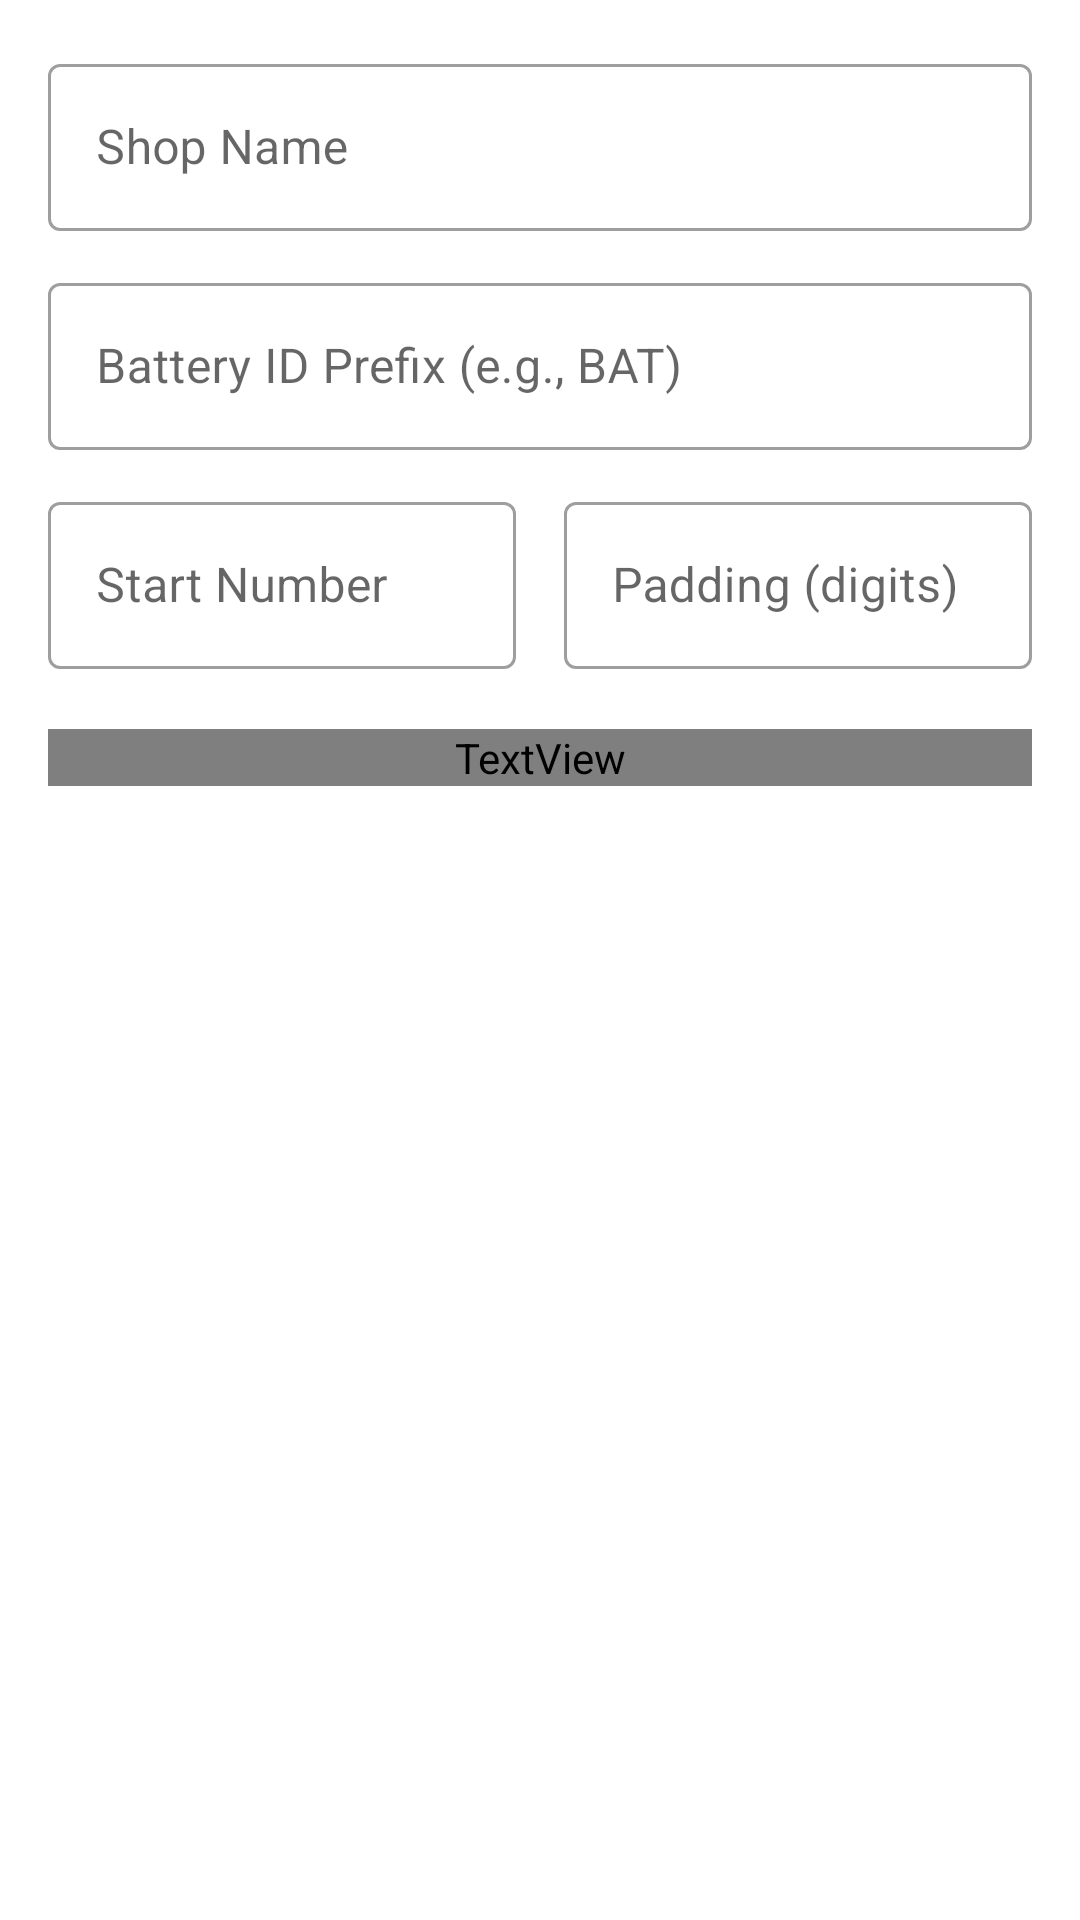

Layout XML and referenced resources for this Android screen:
<!-- AndroidManifest.xml: application theme Theme.BatteryRepairERP -->
<!-- res/layout/dialog_shop_settings.xml -->
<?xml version="1.0" encoding="utf-8"?>
<LinearLayout xmlns:android="http://schemas.android.com/apk/res/android"
    xmlns:app="http://schemas.android.com/apk/res-auto"
    android:layout_width="match_parent"
    android:layout_height="wrap_content"
    android:orientation="vertical"
    android:padding="16dp">

    <com.google.android.material.textfield.TextInputLayout
        android:layout_width="match_parent"
        android:layout_height="wrap_content"
        android:layout_marginBottom="12dp"
        style="@style/Widget.MaterialComponents.TextInputLayout.OutlinedBox">

        <com.google.android.material.textfield.TextInputEditText
            android:id="@+id/etShopName"
            android:layout_width="match_parent"
            android:layout_height="wrap_content"
            android:hint="Shop Name"
            android:inputType="text" />

    </com.google.android.material.textfield.TextInputLayout>

    <com.google.android.material.textfield.TextInputLayout
        android:layout_width="match_parent"
        android:layout_height="wrap_content"
        android:layout_marginBottom="12dp"
        style="@style/Widget.MaterialComponents.TextInputLayout.OutlinedBox">

        <com.google.android.material.textfield.TextInputEditText
            android:id="@+id/etBatteryPrefix"
            android:layout_width="match_parent"
            android:layout_height="wrap_content"
            android:hint="Battery ID Prefix (e.g., BAT)"
            android:inputType="textCapCharacters" />

    </com.google.android.material.textfield.TextInputLayout>

    <LinearLayout
        android:layout_width="match_parent"
        android:layout_height="wrap_content"
        android:orientation="horizontal"
        android:layout_marginBottom="12dp">

        <com.google.android.material.textfield.TextInputLayout
            android:layout_width="0dp"
            android:layout_height="wrap_content"
            android:layout_weight="1"
            android:layout_marginEnd="8dp"
            style="@style/Widget.MaterialComponents.TextInputLayout.OutlinedBox">

            <com.google.android.material.textfield.TextInputEditText
                android:id="@+id/etBatteryStart"
                android:layout_width="match_parent"
                android:layout_height="wrap_content"
                android:hint="Start Number"
                android:inputType="number" />

        </com.google.android.material.textfield.TextInputLayout>

        <com.google.android.material.textfield.TextInputLayout
            android:layout_width="0dp"
            android:layout_height="wrap_content"
            android:layout_weight="1"
            android:layout_marginStart="8dp"
            style="@style/Widget.MaterialComponents.TextInputLayout.OutlinedBox">

            <com.google.android.material.textfield.TextInputEditText
                android:id="@+id/etBatteryPadding"
                android:layout_width="match_parent"
                android:layout_height="wrap_content"
                android:hint="Padding (digits)"
                android:inputType="number" />

        </com.google.android.material.textfield.TextInputLayout>

    </LinearLayout>

    <TextView
        android:layout_width="match_parent"
        android:layout_height="wrap_content"
        android:text="Example: BAT with start=1 and padding=4 will generate BAT0001, BAT0002, etc."
        android:textSize="12sp"
        android:textColor="?attr/colorOnSurfaceVariant"
        android:layout_marginTop="8dp" />

</LinearLayout>
<!-- resources referenced by this layout -->
<resources>
  <style name="Theme.BatteryRepairERP" parent="Theme.MaterialComponents.DayNight.DarkActionBar">
          
          <item name="colorPrimary">@color/primary</item>
          <item name="colorPrimaryVariant">@color/primary_dark</item>
          <item name="colorOnPrimary">@color/white</item>
          
          <item name="colorSecondary">@color/accent</item>
          <item name="colorSecondaryVariant">@color/accent_dark</item>
          <item name="colorOnSecondary">@color/black</item>
          
          <item name="android:statusBarColor" tools:targetApi="l">?attr/colorPrimaryVariant</item>
          
      </style>
  <color name="primary">#2196F3</color>
  <color name="primary_dark">#1976D2</color>
  <color name="white">#FFFFFFFF</color>
  <color name="accent">#FF9800</color>
  <color name="accent_dark">#F57C00</color>
  <color name="black">#FF000000</color>
</resources>
